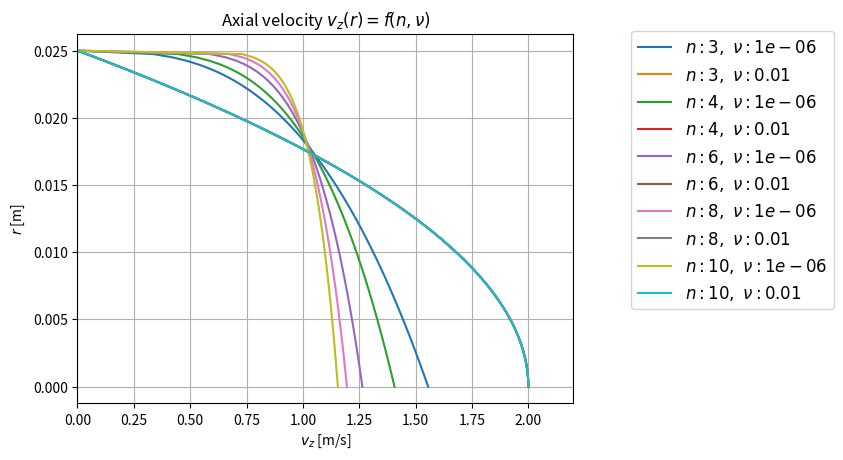

This chart was generated by the following Python code:
"""
[redacted]

  This is free software; you can redistribute it and/or modify it
  under the terms of the GNU Lesser General Public License as
  published by the Free Software Foundation; either version 3.0 of
  the License, or (at your option) any later version.

  This software is distributed in the hope that it will be useful,
  but WITHOUT ANY WARRANTY; without even the implied warranty of
  MERCHANTABILITY or FITNESS FOR A PARTICULAR PURPOSE. See the GNU
  Lesser General Public License for more details.

  You should have received a copy of the GNU Lesser General Public
  License along with this software; if not, write to the Free
  Software Foundation, Inc., 51 Franklin St, Fifth Floor, Boston, MA
  02110-1301 USA, or see the FSF site: http://www.fsf.org.

  Version:
      2017-12-06 DWW
"""


import numpy as np


def vAxial(v_mean=1, D_pipe=1, r=0, nu=1e-6, Lambda=None, n=6):
    """
    Computes axial velocity distribution v_z(r) in a pipe.

    r
    ^
    |------
    |      -----
    |           ----  v_z(r)
    |               ---
    |                  --
    |                    --
    ---------------------------> z

    Args:
        v_mean (float or array of float, optional):
            mean of axial velocity component [m/s]

        D_pipe (float or array of float, optional):
            inner pipe diameter [m]

        r (float or array of float, optional):
            actual radius for which axial velocity is computed [m]

        nu (float or array of float, optional):
            kinematic viscosity [m^2/s]

        Lambda (float or array of float, optional):
            friction coefficient (0.01 <= Lambda <= 0.1) [/]
            (n,lambda) = {(4, .06), (5, .04), ()}

        n (float or array of float, optional):
            parabel coefficient (3 <= n <= 10) [/]
            (smooth pipe surface: n=6..10, rough surface: n=4)

    Returns:
        velocity component in radial direction [m/s]

    Reference:
[redacted]
            Verlag fuer Bauwesen, Berlin 1988
            (laminar: equ. 1.6 and 1.8, turbulent: equ. 1.02, 1.21, 1.23)
    """
    Re = v_mean * D_pipe / nu
    if Re < 2300:
        v_max = 2 * v_mean
        return v_max * (1.0 - 4 * (r / D_pipe)**2)
    else:
        # smooth pipe surface: n=6..10, rough: n=4
        if Lambda is None:
            if n is None:
                n = 6
            reciprocal_for_n = 1. / n
        else:
            reciprocal_for_n = np.sqrt(Lambda)
        x = (reciprocal_for_n + 2) * (reciprocal_for_n + 1)
        v_max = v_mean * x / 2
        return v_max * (1.0 - 2 * r / D_pipe)**reciprocal_for_n


# Examples ####################################################################

if __name__ == '__main__':
    import matplotlib.pyplot as plt

    D = 50e-3
    v_mean = 1
    r = np.linspace(0, D*0.5, num=100)
    n_seq = [3, 4, 6, 8, 10]
    nu_seq = [1e-6, 1e-2]

    for n in n_seq:
        for nu in nu_seq:
            vz = vAxial(v_mean=v_mean, D_pipe=D, r=r, nu=nu, n=n)
            plt.plot(vz, r, label='$n:'+str(n)+r',\ \nu: '+str(nu)+'$')

    fontsize = 12
    plt.title(r'Axial velocity $v_z(r) = f(n, \nu)$')
    plt.rcParams.update({'font.size': fontsize})
    plt.rcParams['legend.fontsize'] = fontsize
    plt.xlim(0, 2.2 * v_mean)
    plt.ylabel('$r$ [m]')
    plt.xlabel('$v_z$ [m/s]')
    plt.grid()
    plt.legend(bbox_to_anchor=(1.1, 1.03), loc='upper left')
    plt.show()
